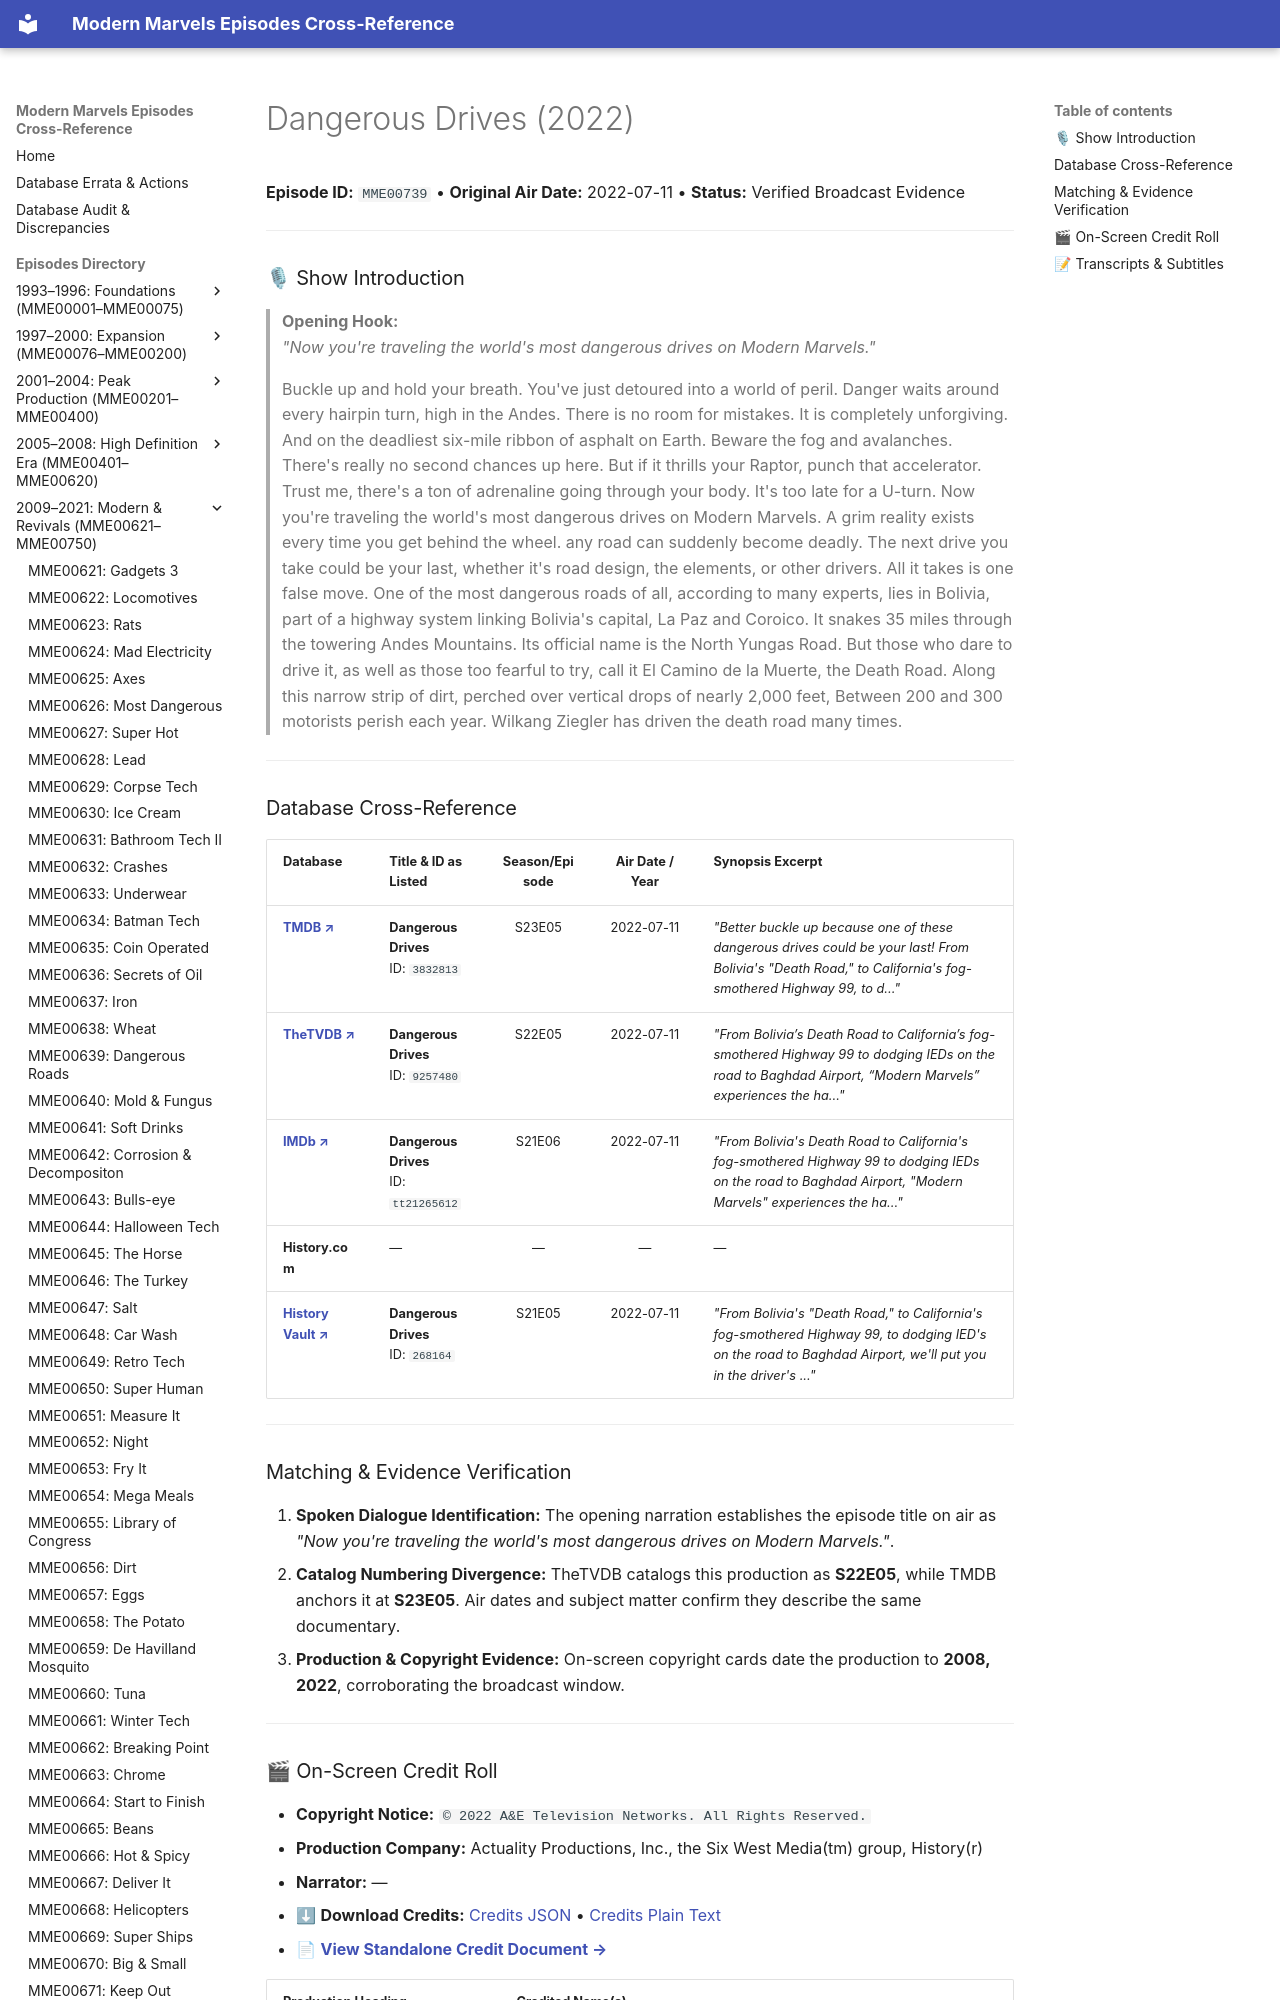

repository: ModernMarvelsFan/ModernMarvels · page: episodes/MME00739/index.html · generator: mkdocs

# Dangerous Drives (2022)

**Episode ID:** `MME00739` • **Original Air Date:** 2022-07-11 • **Status:** Verified Broadcast Evidence

---

### 🎙 Show Introduction

> **Opening Hook:**  
> *"Now you're traveling the world's most dangerous drives on Modern Marvels."*

> Buckle up and hold your breath. You've just detoured into a world of peril. Danger waits around every hairpin turn, high in the Andes. There is no room for mistakes. It is completely unforgiving. And on the deadliest six-mile ribbon of asphalt on Earth. Beware the fog and avalanches. There's really no second chances up here. But if it thrills your Raptor, punch that accelerator. Trust me, there's a ton of adrenaline going through your body. It's too late for a U-turn. Now you're traveling the world's most dangerous drives on Modern Marvels. A grim reality exists every time you get behind the wheel. any road can suddenly become deadly. The next drive you take could be your last, whether it's road design, the elements, or other drivers. All it takes is one false move. One of the most dangerous roads of all, according to many experts, lies in Bolivia, part of a highway system linking Bolivia's capital, La Paz and Coroico. It snakes 35 miles through the towering Andes Mountains. Its official name is the North Yungas Road. But those who dare to drive it, as well as those too fearful to try, call it El Camino de la Muerte, the Death Road. Along this narrow strip of dirt, perched over vertical drops of nearly 2,000 feet, Between 200 and 300 motorists perish each year. Wilkang Ziegler has driven the death road many times.

---
